Run: headless pygame with SDL's dummy video driver; simulated clock (each Clock.tick advances the game by its frame time, no real sleeping); random seed 0; keys injected as events and as key.get_pressed() state; no mouse input.
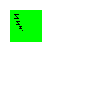
Frame 1 of 4 · flips 1–60 · no input
Frame 2 of 4 · flips 61–180 · tapped SPACE, RETURN · held RIGHT (→), D · screen unchanged from frame 1, image omitted
Frame 3 of 4 · flips 181–300 · held DOWN (↓), S · screen unchanged from frame 2, image omitted
Frame 4 of 4 · flips 301–420 · held LEFT (←), A, UP (↑), W · screen unchanged from frame 3, image omitted

The pygame program that drew these frames:

import pygame

pygame.init()
screen = pygame.display.set_mode((100, 100), 0, 32)
pygame.display.set_caption('Stippling')

BLACK = (0, 0, 0)
WHITE = (255, 255, 255)
RED = (255, 0, 0)
GREEN = (0, 255, 0)

screen.fill(WHITE)


NUM_BITS = 32

def get_bits(number, num_bits):
    return [(number >> bit) & 1 for bit in range(num_bits - 1, -1, -1)]

zzz_img = pygame.Surface((32, 32))

ZZZ = [0x0,0x0,0x0,0x0,0xf800000,0x4000000,0x2000000,0x1000000,0xf800000,0x0,0x0,0x3c00000,0x1000000,0x800000,0x3c00000,0x0,0x700000,0x200000,0x700000,0x0,0x80000,0x0,0x0,0x0,0x0,0x0,0x0,0x0,0x0,0x0,0x0,0x0]


pixels = pygame.PixelArray(zzz_img)
for y in range(32):
    bits = get_bits(ZZZ[y], NUM_BITS)
    for x, bit in enumerate(bits):
        if (bit):
            pixels[x][y] = BLACK
        else:
            pixels[x][y] = GREEN
del pixels

screen.blit(zzz_img, (10, 10))

while True:
    for event in pygame.event.get():
        if event.type == pygame.QUIT:
            pygame.quit()
            sys.exit()
    pygame.display.update()

    
